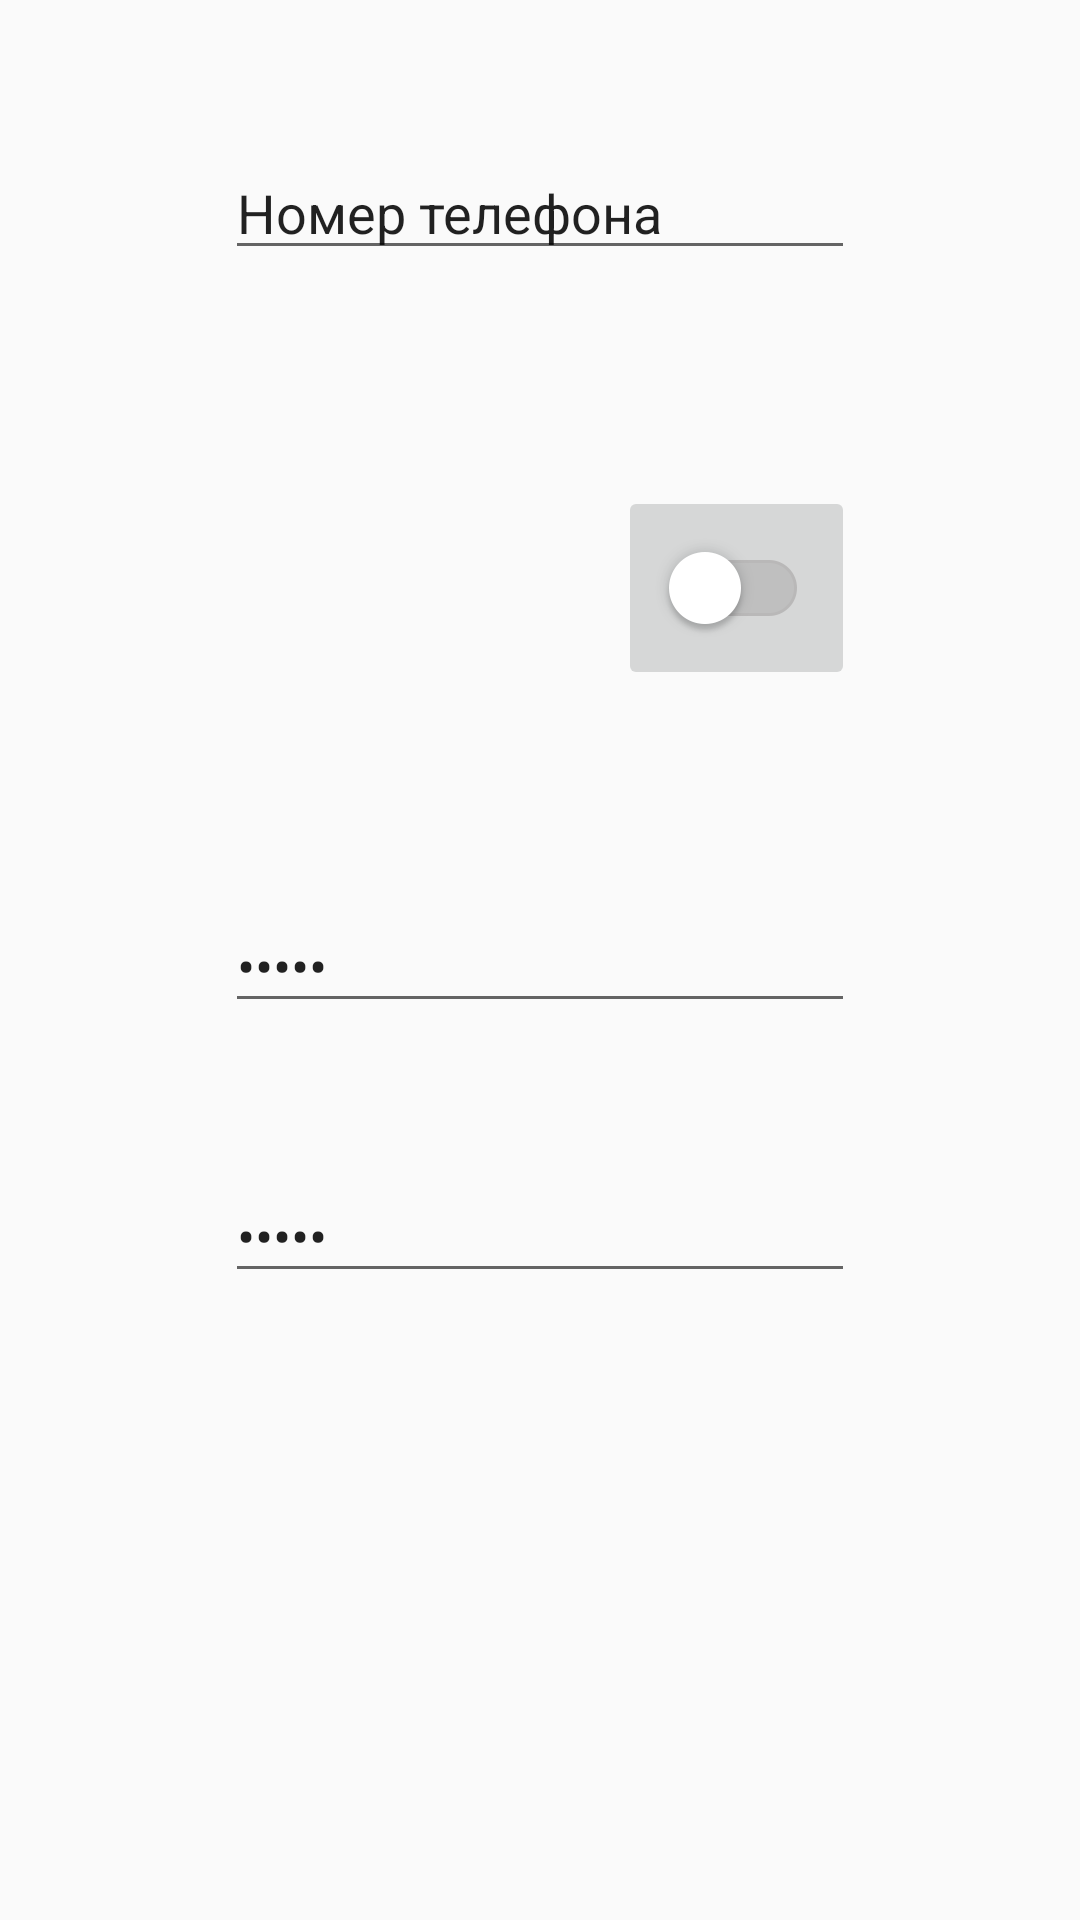

Android layout source for this screen:
<!-- AndroidManifest.xml: application theme AppTheme -->
<!-- res/layout/activity_login.xml -->
<RelativeLayout xmlns:android="http://schemas.android.com/apk/res/android"
    xmlns:tools="http://schemas.android.com/tools"
    android:layout_width="match_parent"
    android:layout_height="match_parent"
    android:paddingLeft="@dimen/activity_horizontal_margin"
    android:paddingRight="@dimen/activity_horizontal_margin"
    android:paddingTop="@dimen/activity_vertical_margin"
    android:paddingBottom="@dimen/activity_vertical_margin"
    tools:context=".activity.LoginActivity">

    <EditText
        android:layout_width="wrap_content"
        android:layout_height="40dp"
        android:inputType="phone"
        android:ems="10"
        android:id="@+id/et_login"
        android:text="Номер телефона"
        android:layout_marginTop="50dp"
        android:layout_alignParentTop="true"
        android:layout_alignLeft="@+id/et_password"
        android:layout_alignStart="@+id/et_password" />

    <ImageButton
        android:layout_width="wrap_content"
        android:layout_height="wrap_content"
        android:id="@+id/bt_use_password"
        android:layout_marginTop="72dp"
        android:src="@drawable/r_switch_button_off"
        android:layout_below="@+id/et_login"
        android:layout_alignRight="@+id/et_password"
        android:layout_alignEnd="@+id/et_password" />

    <EditText
        android:editable="false"
        android:layout_width="wrap_content"
        android:layout_height="40dp"
        android:inputType="textPassword"
        android:ems="10"
        android:id="@+id/et_password"
        android:text="12345"
        android:layout_marginTop="71dp"
        android:layout_below="@+id/bt_use_password"
        android:layout_alignLeft="@+id/et_password_retype"
        android:layout_alignStart="@+id/et_password_retype" />

    <EditText
        android:editable="false"
        android:layout_width="wrap_content"
        android:layout_height="40dp"
        android:inputType="textPassword"
        android:ems="10"
        android:id="@+id/et_password_retype"
        android:text="12345"
        android:layout_marginTop="50dp"
        android:layout_below="@+id/et_password"
        android:layout_centerHorizontal="true" />

</RelativeLayout>
<!-- resources referenced by this layout -->
<resources>
  <!-- drawable r_switch_button_off: png bitmap (drawable-hdpi, 3908 bytes) -->
  <style name="AppTheme" parent="Base.Theme.AppCompat.Light">
      </style>
</resources>
